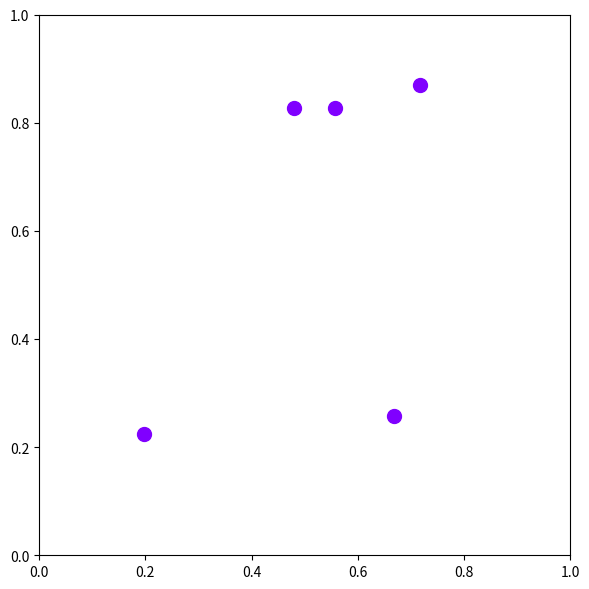

Write the Python code that produced this figure. (Note: this script raises an exception after producing the figure.)
import math
import random
import matplotlib.pyplot as plt
import os
import pandas as pd
import numpy as np
from matplotlib import cm 

mypath = os. getcwd()
output = "/content/Thesis/disentanglement_lib/data/"



# number of data points

num_data_points = 5
marker = ["o","s","v","p","P","*","h","H","X","D","d","^","<",">","8",'$...$']

evenly_spaced_interval = np.linspace(0, 1, 50)
colors = [cm.rainbow(x) for x in evenly_spaced_interval]
graph_features = pd.DataFrame(columns=['size' , 'shape','color'])
# draw the plot

x = [random.gauss(0.5, 0.25)  for i in range(num_data_points)]
y = [random.gauss(0.5, 0.25) for i in range(num_data_points)]
for b in range(1,3001):
    if (b % 100) == 0 :
        for i, d in enumerate(colors):
          for c in range(len(marker)):
                name = str(b) + '-' + str(c) + '-' + str(i) + '.png'
                plt.figure(figsize=(6,6))
                plt.scatter(x, y, s = b, marker = marker[c], c = np.array([d]))
                plt.axis([0.0, 1.0, 0.0, 1.0])
                plt.tight_layout()
                plt.savefig( output + "scatt/" + name, dpi=10.7)
                #plt.show()
                plt.close('all')
                graph_features = graph_features.append( {'size':(int(b/100)-1) ,'shape':c, 'color' : i}, ignore_index=True)

#print(graph_features)
graph_features.to_csv(output + 'output.csv',index = False, header=False)



